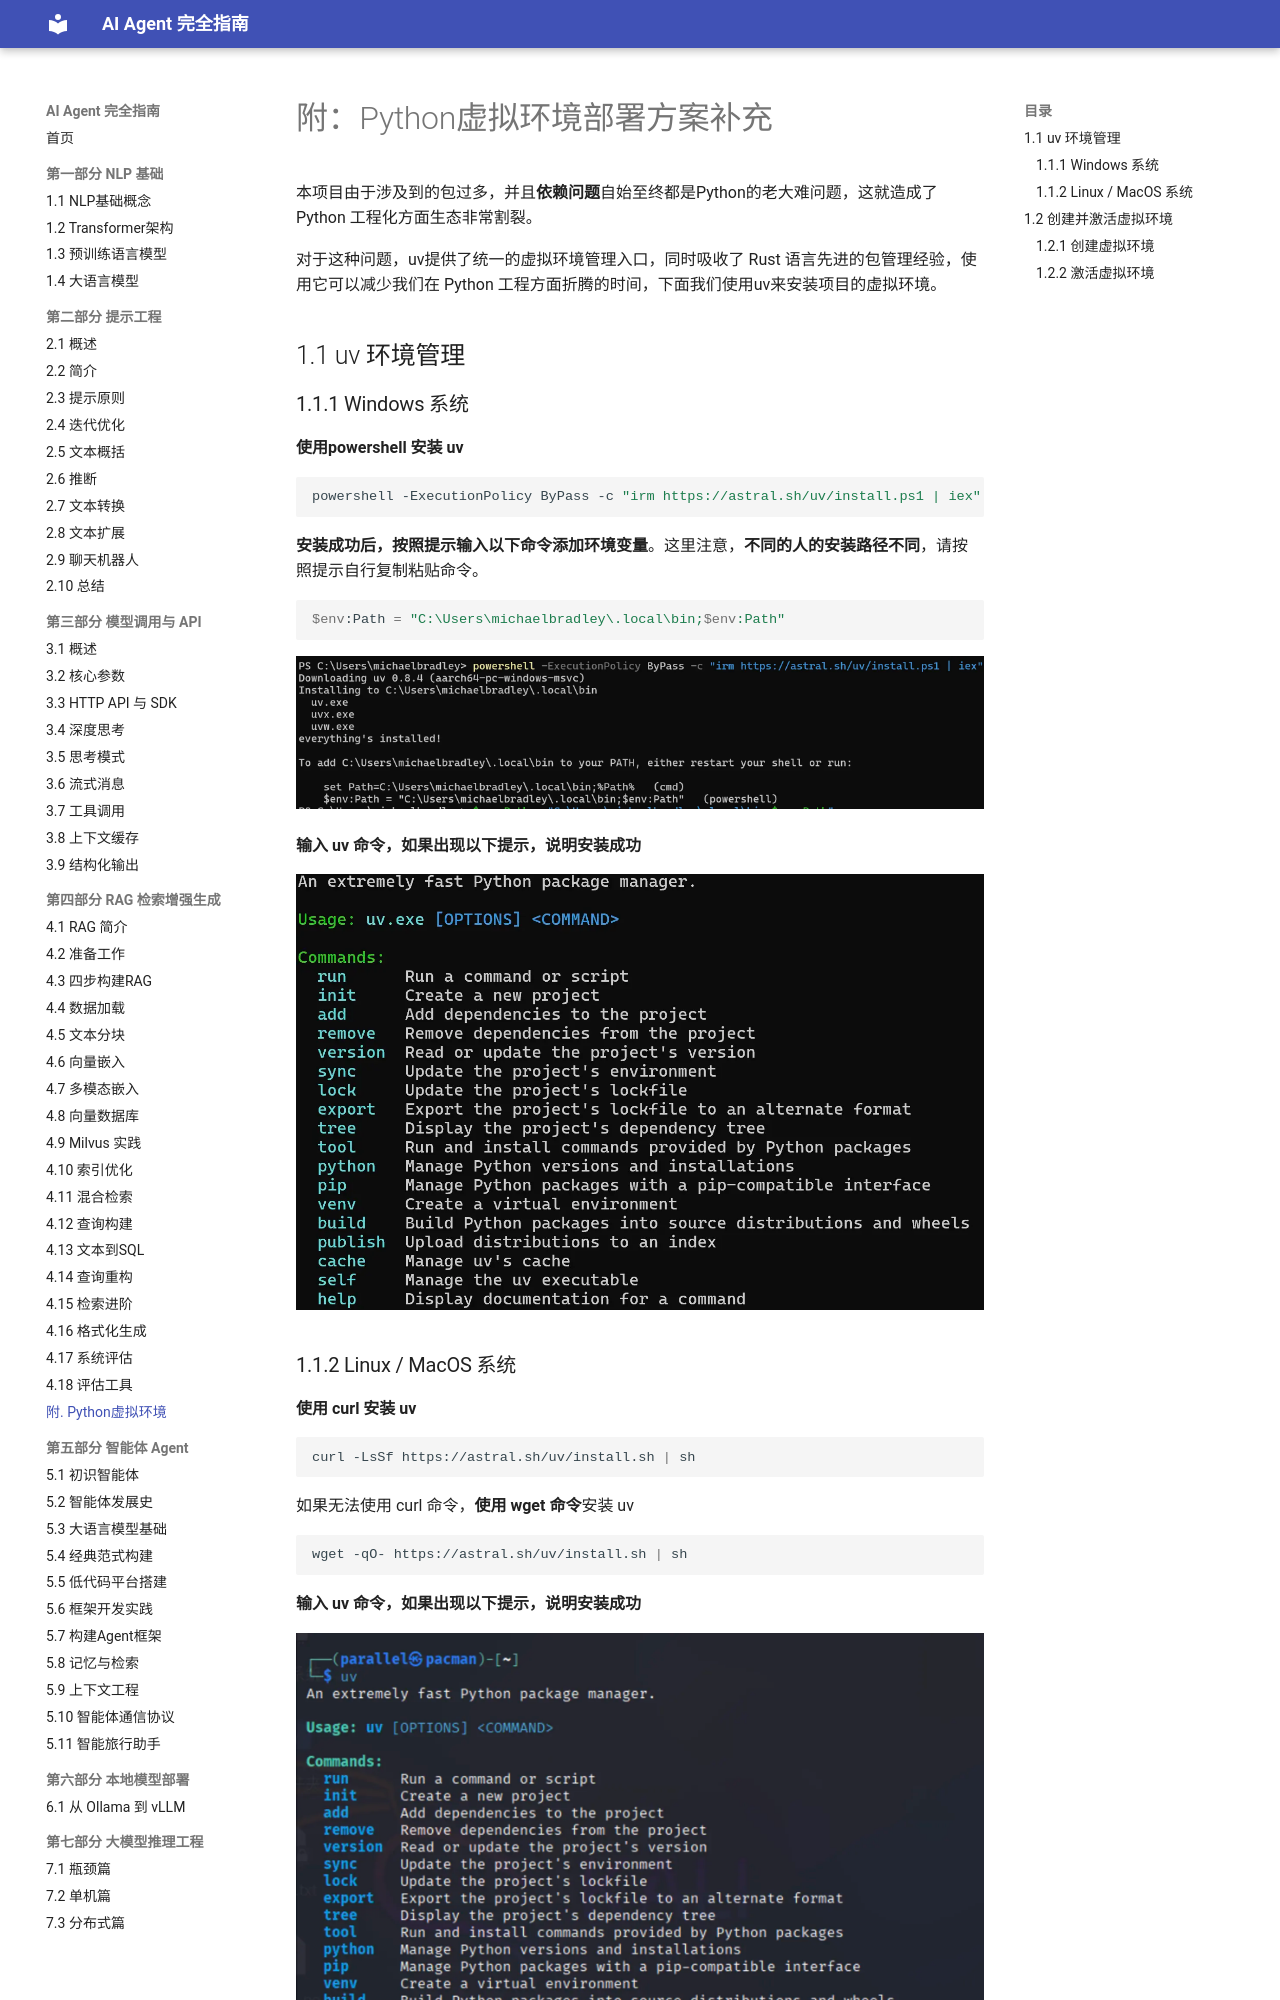

repository: Dinglq123/agent-book · page: 第五章/virtualenv/index.html · generator: mkdocs

# 附：Python虚拟环境部署方案补充

本项目由于涉及到的包过多，并且**依赖问题**自始至终都是Python的老大难问题，这就造成了 Python 工程化方面生态非常割裂。

对于这种问题，uv提供了统一的虚拟环境管理入口，同时吸收了 Rust 语言先进的包管理经验，使用它可以减少我们在 Python 工程方面折腾的时间，下面我们使用uv来安装项目的虚拟环境。

## 1.1 uv 环境管理

### 1.1.1 Windows 系统

**使用powershell 安装 uv**

```bash
powershell -ExecutionPolicy ByPass -c "irm https://astral.sh/uv/install.ps1 | iex"
```

**安装成功后，按照提示输入以下命令添加环境变量**。这里注意，**不同的人的安装路径不同**，请按照提示自行复制粘贴命令。


```bash
$env:Path = "C:\Users\michaelbradley\.local\bin;$env:Path" 
```

![安装成功的提示](../imgs/1_4_1.webp)


**输入 uv 命令，如果出现以下提示，说明安装成功**

![成功安装uv](../imgs/1_4_2.webp)

### 1.1.2 Linux / MacOS 系统

**使用 curl 安装 uv**

```bash
curl -LsSf https://astral.sh/uv/install.sh | sh
```

如果无法使用 curl 命令，**使用 wget 命令**安装 uv

```bash
wget -qO- https://astral.sh/uv/install.sh | sh
```

**输入 uv 命令，如果出现以下提示，说明安装成功**

![成功安装uv](../imgs/1_4_3.webp)


## 1.2 创建并激活虚拟环境
